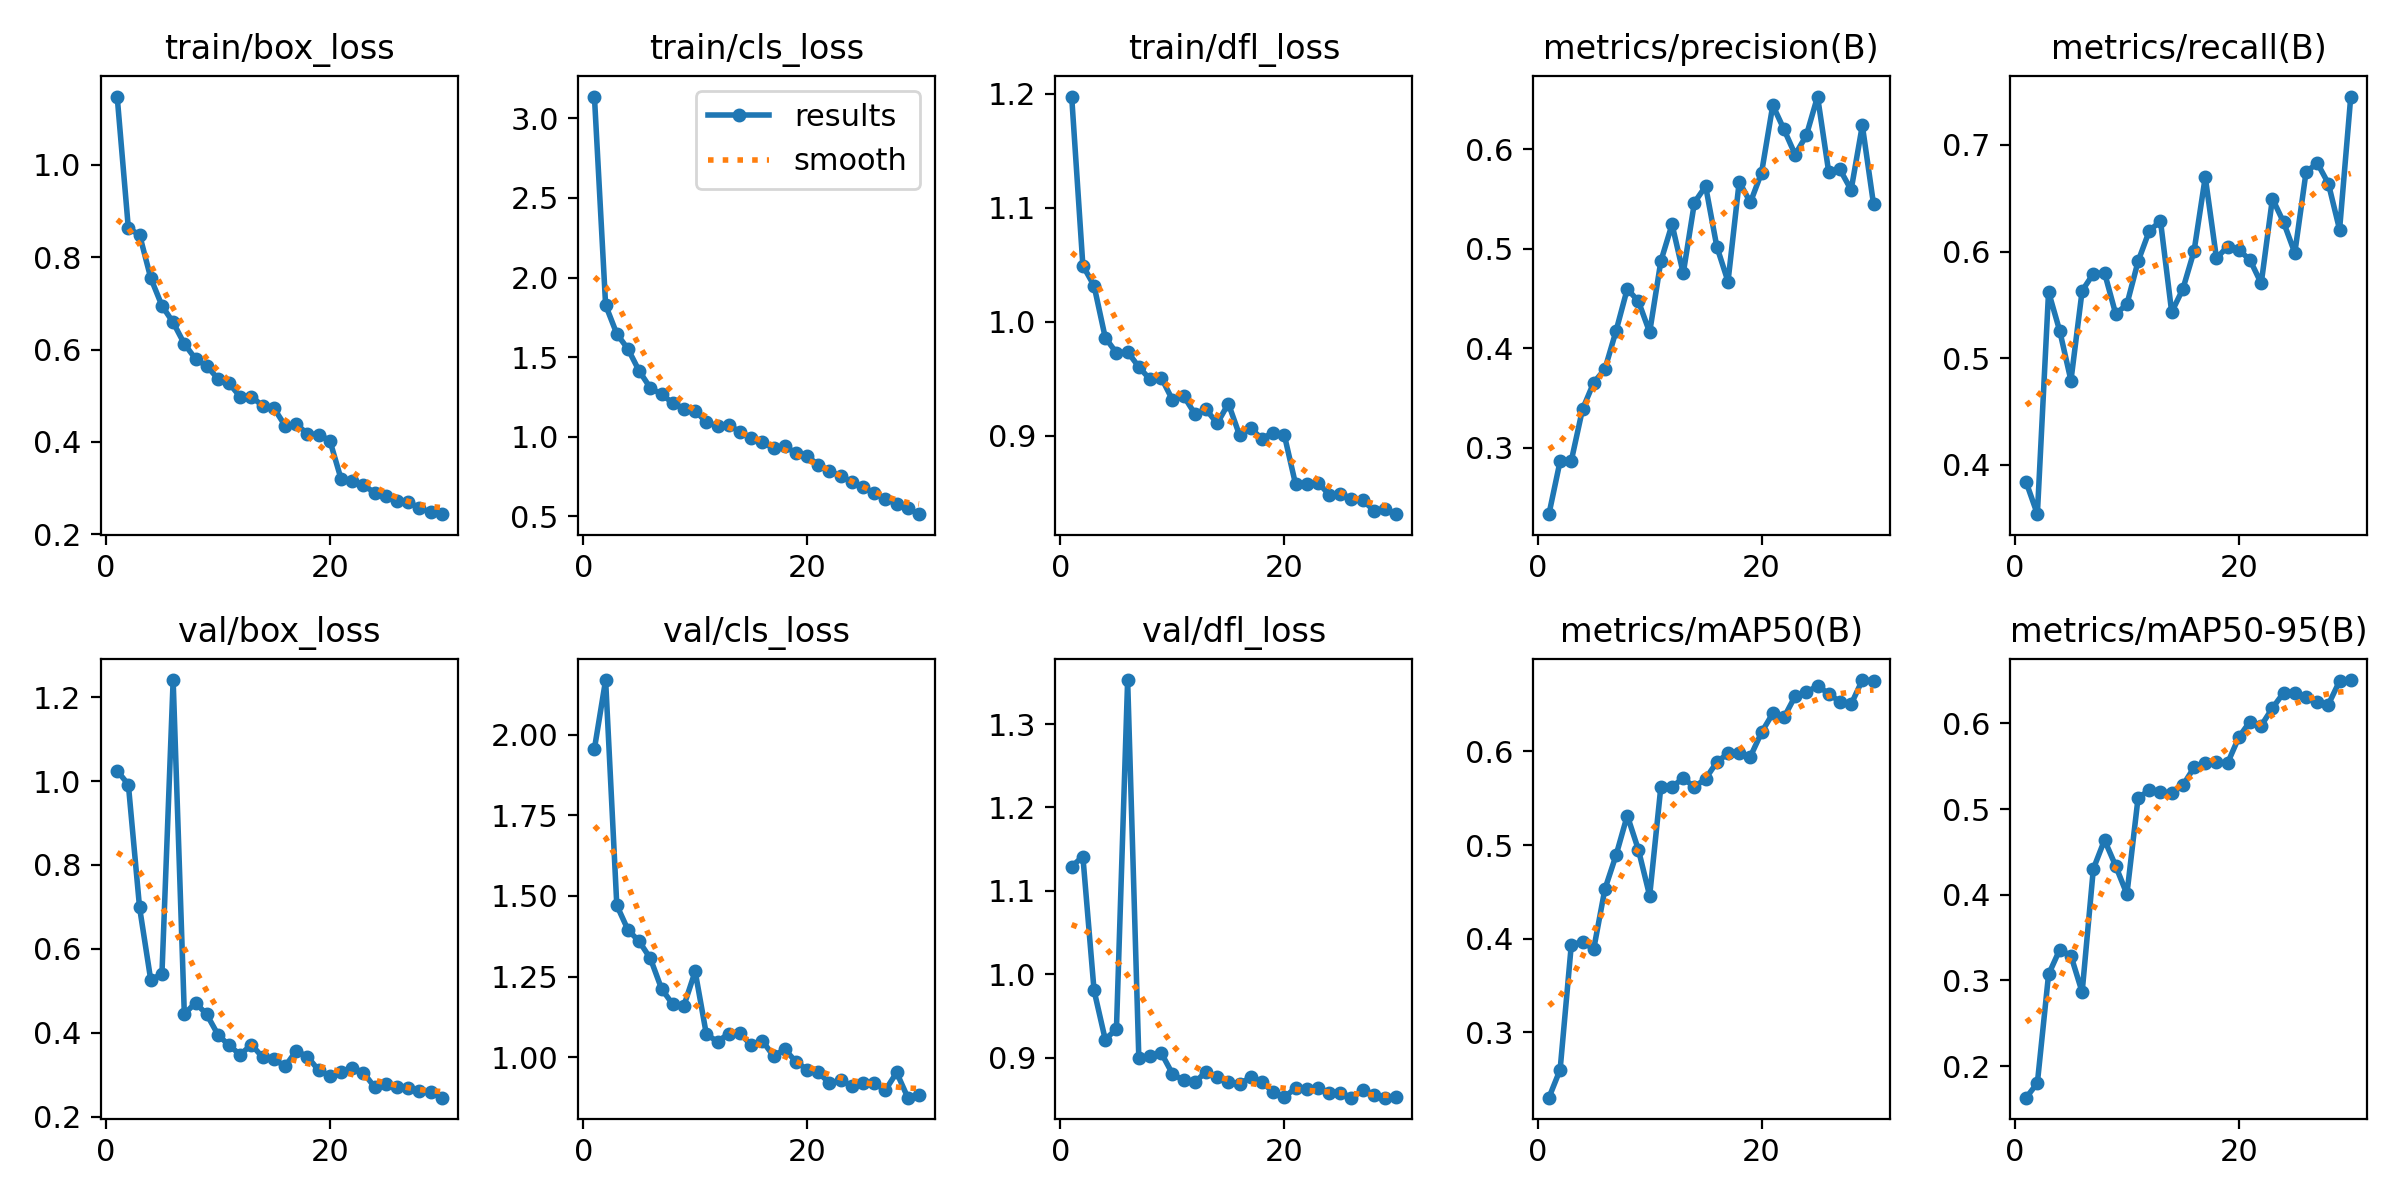

Source data for this figure (header and first rows):
epoch, train/box_loss, train/cls_loss, train/dfl_loss, metrics/precision(B), metrics/recall(B), metrics/mAP50(B), metrics/mAP50-95(B), val/box_loss, val/cls_loss, val/dfl_loss, lr/pg0, lr/pg1, lr/pg2
1, 1.148, 3.136, 1.197, 0.233, 0.3837, 0.2303, 0.1631, 1.025, 1.957, 1.129, 0.07189, 0.002461, 0.002461
2, 0.8623, 1.827, 1.049, 0.2864, 0.3537, 0.2602, 0.1803, 0.9915, 2.17, 1.141, 0.04338, 0.00478, 0.00478
3, 0.8487, 1.646, 1.032, 0.2868, 0.5623, 0.3935, 0.3069, 0.6987, 1.471, 0.9807, 0.0147, 0.006935, 0.006935
4, 0.7548, 1.551, 0.986, 0.3385, 0.5255, 0.3967, 0.336, 0.5257, 1.395, 0.9218, 0.007253, 0.007253, 0.007253
5, 0.6949, 1.413, 0.9726, 0.3653, 0.4791, 0.3889, 0.3288, 0.5405, 1.359, 0.9346, 0.007253, 0.007253, 0.007253
6, 0.6587, 1.306, 0.9735, 0.3788, 0.5633, 0.4529, 0.2863, 1.241, 1.306, 1.353, 0.006988, 0.006988, 0.006988
7, 0.6124, 1.268, 0.9603, 0.4174, 0.5792, 0.4892, 0.4301, 0.4444, 1.212, 0.8996, 0.006722, 0.006722, 0.006722
8, 0.5798, 1.212, 0.9494, 0.4596, 0.5802, 0.5315, 0.4638, 0.4713, 1.164, 0.9017, 0.006457, 0.006457, 0.006457
9, 0.5643, 1.176, 0.951, 0.447, 0.5415, 0.4948, 0.4335, 0.4438, 1.16, 0.9059, 0.006191, 0.006191, 0.006191
10, 0.5369, 1.164, 0.9315, 0.416, 0.5506, 0.4458, 0.4007, 0.3956, 1.266, 0.8808, 0.005926, 0.005926, 0.005926
11, 0.5269, 1.091, 0.935, 0.4875, 0.5909, 0.5622, 0.5133, 0.3695, 1.071, 0.8728, 0.00566, 0.00566, 0.00566
12, 0.4975, 1.067, 0.9192, 0.5245, 0.6194, 0.5623, 0.5217, 0.3478, 1.048, 0.8704, 0.005394, 0.005394, 0.005394
13, 0.498, 1.077, 0.9232, 0.4753, 0.6286, 0.5712, 0.5204, 0.3716, 1.073, 0.8832, 0.005129, 0.005129, 0.005129
14, 0.4778, 1.029, 0.9107, 0.5464, 0.5432, 0.5619, 0.5182, 0.3412, 1.074, 0.8764, 0.004863, 0.004863, 0.004863
15, 0.4732, 0.9927, 0.9282, 0.5629, 0.5649, 0.5708, 0.5277, 0.3377, 1.037, 0.8706, 0.004598, 0.004598, 0.004598
16, 0.4353, 0.9657, 0.9004, 0.5021, 0.6005, 0.5885, 0.5485, 0.3196, 1.051, 0.8691, 0.004332, 0.004332, 0.004332
17, 0.4385, 0.93, 0.9063, 0.467, 0.6699, 0.5978, 0.5532, 0.3569, 1.003, 0.8764, 0.004067, 0.004067, 0.004067
18, 0.4175, 0.9437, 0.8973, 0.5673, 0.5939, 0.5982, 0.5547, 0.3429, 1.024, 0.8714, 0.003801, 0.003801, 0.003801
19, 0.4158, 0.896, 0.9028, 0.5466, 0.6047, 0.5944, 0.5537, 0.3105, 0.9861, 0.8585, 0.003536, 0.003536, 0.003536
20, 0.403, 0.878, 0.9005, 0.5766, 0.6015, 0.6203, 0.5838, 0.2971, 0.9612, 0.8525, 0.00327, 0.00327, 0.00327
21, 0.32, 0.8248, 0.8576, 0.6443, 0.5921, 0.6405, 0.6021, 0.3062, 0.9529, 0.8639, 0.003004, 0.003004, 0.003004
22, 0.3145, 0.7855, 0.8574, 0.62, 0.5701, 0.6362, 0.5974, 0.3167, 0.9193, 0.8622, 0.002739, 0.002739, 0.002739
23, 0.3061, 0.7544, 0.8589, 0.5946, 0.6497, 0.6589, 0.6178, 0.3048, 0.9283, 0.8643, 0.002473, 0.002473, 0.002473
24, 0.2903, 0.7169, 0.8484, 0.614, 0.6274, 0.6631, 0.6356, 0.2703, 0.9116, 0.8577, 0.002208, 0.002208, 0.002208
25, 0.2838, 0.6827, 0.8492, 0.6531, 0.5988, 0.6699, 0.635, 0.278, 0.9208, 0.8582, 0.001942, 0.001942, 0.001942
26, 0.2726, 0.6475, 0.8448, 0.5769, 0.6742, 0.6615, 0.6308, 0.2701, 0.919, 0.8521, 0.001677, 0.001677, 0.001677
27, 0.2698, 0.6108, 0.8436, 0.5797, 0.6832, 0.6528, 0.625, 0.2673, 0.8976, 0.8609, 0.001411, 0.001411, 0.001411
28, 0.2571, 0.5757, 0.8343, 0.5591, 0.6638, 0.6503, 0.622, 0.2616, 0.9525, 0.8548, 0.001146, 0.001146, 0.001146
29, 0.2473, 0.5503, 0.8359, 0.6241, 0.6206, 0.6761, 0.6493, 0.2575, 0.8743, 0.8523, 0.0008801, 0.0008801, 0.0008801
30, 0.2435, 0.5142, 0.8312, 0.5448, 0.7454, 0.6755, 0.6505, 0.2452, 0.8825, 0.8526, 0.0006145, 0.0006145, 0.0006145
